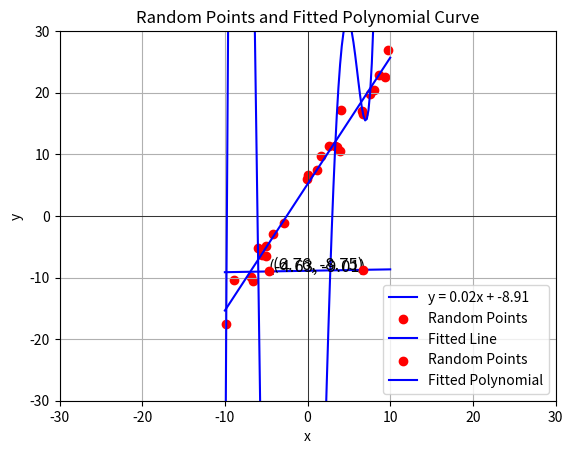
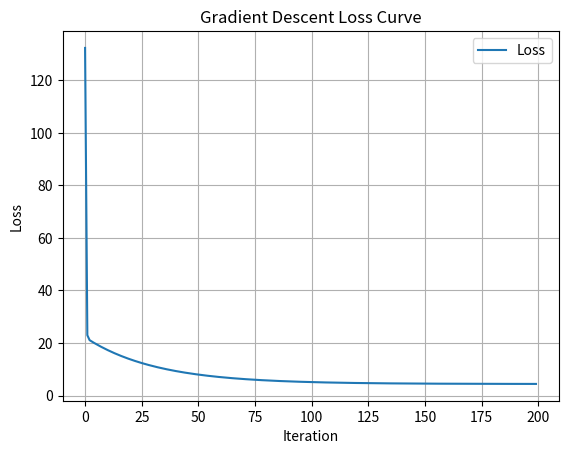
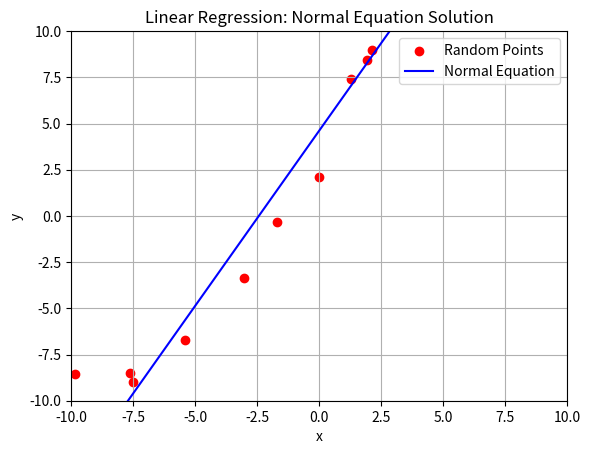
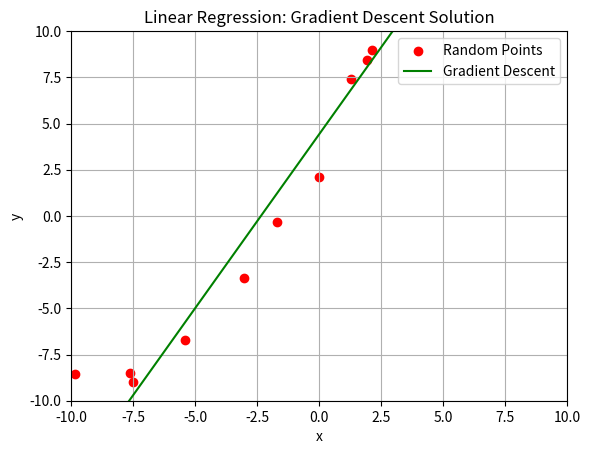

Write Python code to recreate these figures, in order.
# %% [markdown]
# Let's draw a straight line passing through two random points. 

# %%
import numpy as np
import random
import matplotlib.pyplot as plt

# Generate two random points (x1, y1) and (x2, y2) within the range -10 to 10
x1, y1 = random.uniform(-10, 10), random.uniform(-10, 10)
x2, y2 = random.uniform(-10, 10), random.uniform(-10, 10)

# Print the points
print(f"Point 1: ({x1}, {y1})")
print(f"Point 2: ({x2}, {y2})")

# Calculate the slope (m) and y-intercept (b) using the normal equation
m = (y2 - y1) / (x2 - x1)
b = y1 - m * x1

# Print the line equation
print(f"Equation of the line: y = {m}x + {b}")

# Generate x values for plotting the line
x_vals = np.linspace(-10, 10, 100)
y_vals = m * x_vals + b

# Plot the points and the line
plt.plot(x_vals, y_vals, label=f"y = {m:.2f}x + {b:.2f}", color='blue')  # Line
plt.scatter([x1, x2], [y1, y2], color='red', zorder=5)  # Points
plt.text(x1, y1, f"({x1:.2f}, {y1:.2f})", fontsize=12, ha='right')
plt.text(x2, y2, f"({x2:.2f}, {y2:.2f})", fontsize=12, ha='left')

# Add labels and title
plt.xlim(-10, 10)
plt.ylim(-10, 10)
plt.axhline(0, color='black',linewidth=0.5)
plt.axvline(0, color='black',linewidth=0.5)
plt.grid(True)
plt.legend()
plt.title("Randomly Generated Points and Fitted Line")

# Show the plot
plt.show()


# %% [markdown]
# Let's fit a straight line (linear regression) through multiple points.
# The matrix inversion is done through Gauss-Jordan. 

# %%
import numpy as np
import matplotlib.pyplot as plt

# Generate two random (x, y) points along a straight line to create an example 
# Define the line equation parameters
m = 2  # slope
c = 5  # y-intercept

# Generate 20 random x values within the range -10 to 10
x = np.random.uniform(-10, 10, 20)

# Generate y values along the line with some random noise added
noise = np.random.normal(0, 2, x.shape)  # adding Gaussian noise with mean 0 and std deviation 2
y = m * x + c + noise


# Calculate the necessary sums for Least Square Matrix
n = len(x)
sum_x = np.sum(x)
sum_y = np.sum(y)
sum_x2 = np.sum(x ** 2)
sum_xy = np.sum(x * y)

# Construct the normal equation matrices
A = np.array([[n, sum_x], [sum_x, sum_x2]])
b = np.array([sum_y, sum_xy])

# Function to perform Gauss-Jordan elimination
def gauss_jordan(A):
    n = len(A)
    augmented_matrix = np.hstack((A, np.eye(n)))
    
    for i in range(n):
        # Make the diagonal element 1
        factor = augmented_matrix[i, i]
        augmented_matrix[i] = augmented_matrix[i] / factor
        
        # Make the other elements in column i 0
        for j in range(n):
            if i != j:
                factor = augmented_matrix[j, i]
                augmented_matrix[j] -= factor * augmented_matrix[i]
    
    return augmented_matrix[:, n:]

# Calculate the inverse using Gauss-Jordan elimination
inv_A = gauss_jordan(A)

# Solve for the coefficients
theta = np.dot(inv_A, b)

# Generate a range of x values for the line plot
x_line = np.linspace(-10, 10, 100)
y_line = theta[0] + theta[1] * x_line

# Plot the points and the line
plt.scatter(x, y, color='red', label='Random Points')
plt.plot(x_line, y_line, color='blue', label='Fitted Line')
plt.xlabel('x')
plt.ylabel('y')
plt.title('Random Points and Fitted Line')
plt.legend()
plt.grid(True)
plt.show()


# %% [markdown]
# Let's try overfitting a high-order polynomial on the given points.
# The 'fit_polynomial' function is generating the Least Square Matrix

# %%
import numpy as np
import matplotlib.pyplot as plt

def generate_points(m, c, num_points, noise_std=2):
    """Generates random points along a line with Gaussian noise."""
    x = np.random.uniform(-10, 10, num_points)
    noise = np.random.normal(0, noise_std, x.shape)
    y = m * x + c + noise
    return x, y

def fit_polynomial(x, y, degree):
    """Fits a polynomial of given degree to the points (x, y) using least squares."""
    n = len(x)
    X = np.vstack([x**i for i in range(degree + 1)]).T
    
    # Construct the matrix for least squares fitting
    A = np.zeros((degree + 1, degree + 1))
    b = np.zeros(degree + 1)
    
    for i in range(degree + 1):
        for j in range(degree + 1):
            A[i, j] = np.sum(x**(i + j))
        b[i] = np.sum(y * x**i)
    
    # Perform Gauss-Jordan elimination to find the inverse of A
    def gauss_jordan(A):
        n = len(A)
        augmented_matrix = np.hstack((A, np.eye(n)))
        for i in range(n):
            factor = augmented_matrix[i, i]
            augmented_matrix[i] = augmented_matrix[i] / factor
            for j in range(n):
                if i != j:
                    factor = augmented_matrix[j, i]
                    augmented_matrix[j] -= factor * augmented_matrix[i]
        return augmented_matrix[:, n:]

    inv_A = gauss_jordan(A)
    coefficients = np.dot(inv_A, b)
    return coefficients

def plot_points_and_curve(x, y, coefficients):
    """Plots the random points and the fitted polynomial curve."""
    x_line = np.linspace(-10, 10, 100)
    y_line = sum(coefficients[i] * x_line**i for i in range(len(coefficients)))
    
    plt.scatter(x, y, color='red', label='Random Points')
    plt.plot(x_line, y_line, color='blue', label='Fitted Polynomial')
    plt.xlabel('x')
    plt.ylabel('y')
    plt.title('Random Points and Fitted Polynomial Curve')
    plt.legend()
    plt.grid(True)
    plt.xlim(-30, 30)  # Set x-axis limits
    plt.ylim(-30, 30)  # Set y-axis limits
    plt.show()

# Example usage
m = 2
c = 5
num_points = 6
degree = 5

x, y = generate_points(m, c, num_points)
coefficients = fit_polynomial(x, y, degree)
plot_points_and_curve(x, y, coefficients)


# %% [markdown]
# Let's implement a basic Gradient Descent Algorithm for comparison with analytical solution

# %%
import numpy as np
import matplotlib.pyplot as plt

def generate_points(m, c, num_points, noise_std=2):
    """Generates random points along a line with Gaussian noise."""
    x = np.random.uniform(-10, 10, num_points)
    noise = np.random.normal(0, noise_std, x.shape)
    y = m * x + c + noise
    return x, y

def fit_polynomial(x, y, degree):
    """Fits a polynomial of given degree to the points (x, y) using least squares."""
    n = len(x)
    X = np.vstack([x**i for i in range(degree + 1)]).T
    
    # Construct the matrix for least squares fitting
    A = np.zeros((degree + 1, degree + 1))
    b = np.zeros(degree + 1)
    
    for i in range(degree + 1):
        for j in range(degree + 1):
            A[i, j] = np.sum(x**(i + j))
        b[i] = np.sum(y * x**i)
    
    # Perform Gauss-Jordan elimination to find the inverse of A
    def gauss_jordan(A):
        n = len(A)
        augmented_matrix = np.hstack((A, np.eye(n)))
        for i in range(n):
            factor = augmented_matrix[i, i]
            augmented_matrix[i] = augmented_matrix[i] / factor
            for j in range(n):
                if i != j:
                    factor = augmented_matrix[j, i]
                    augmented_matrix[j] -= factor * augmented_matrix[i]
        return augmented_matrix[:, n:]

    inv_A = gauss_jordan(A)
    coefficients = np.dot(inv_A, b)
    return coefficients

def gradient_descent(x, y, learning_rate=0.01, iterations=1000):
    """Performs gradient descent to fit a linear regression model."""
    n = len(x)
    theta = np.zeros(2)
    X = np.vstack((np.ones(n), x)).T
    y = y.reshape(-1, 1)
    
    loss_history = []

    for _ in range(iterations):
        predictions = np.dot(X, theta).reshape(-1, 1)
        errors = predictions - y
        gradient = (2 / n) * np.dot(X.T, errors)
        theta -= learning_rate * gradient.flatten()
        
        # Compute and store the loss
        loss = (1 / n) * np.sum(errors ** 2)
        loss_history.append(loss)
    
    return theta, loss_history

def plot_points_and_curves(x, y, normal_eq_coeff, gd_coeff):
    """Plots the random points and the fitted linear curves in separate figures."""
    x_line = np.linspace(-10, 10, 100)
    y_normal_eq = normal_eq_coeff[0] + normal_eq_coeff[1] * x_line
    y_gd = gd_coeff[0] + gd_coeff[1] * x_line
    
    # Plot the normal equation solution
    plt.figure()
    plt.scatter(x, y, color='red', label='Random Points')
    plt.plot(x_line, y_normal_eq, color='blue', label='Normal Equation')
    plt.xlabel('x')
    plt.ylabel('y')
    plt.title('Linear Regression: Normal Equation Solution')
    plt.legend()
    plt.grid(True)
    plt.xlim(-10, 10)
    plt.ylim(-10, 10)
    plt.show()
    
    # Plot the gradient descent solution
    plt.figure()
    plt.scatter(x, y, color='red', label='Random Points')
    plt.plot(x_line, y_gd, color='green', label='Gradient Descent')
    plt.xlabel('x')
    plt.ylabel('y')
    plt.title('Linear Regression: Gradient Descent Solution')
    plt.legend()
    plt.grid(True)
    plt.xlim(-10, 10)
    plt.ylim(-10, 10)
    plt.show()

def plot_loss_curve(loss_history):
    """Plots the loss curve for gradient descent."""
    plt.figure()
    plt.plot(loss_history, label='Loss')
    plt.xlabel('Iteration')
    plt.ylabel('Loss')
    plt.title('Gradient Descent Loss Curve')
    plt.legend()
    plt.grid(True)
    plt.show()

# Example usage
m = 2
c = 5
num_points = 20

x, y = generate_points(m, c, num_points)
normal_eq_coeff = fit_polynomial(x, y, degree=1)

learning_rate=0.01
iterations=200

gd_coeff, loss_history = gradient_descent(x, y, learning_rate, iterations)

print("Normal Equation Coefficients:", normal_eq_coeff)
print("Gradient Descent Coefficients:", gd_coeff)

plot_loss_curve(loss_history)
plot_points_and_curves(x, y, normal_eq_coeff, gd_coeff)




